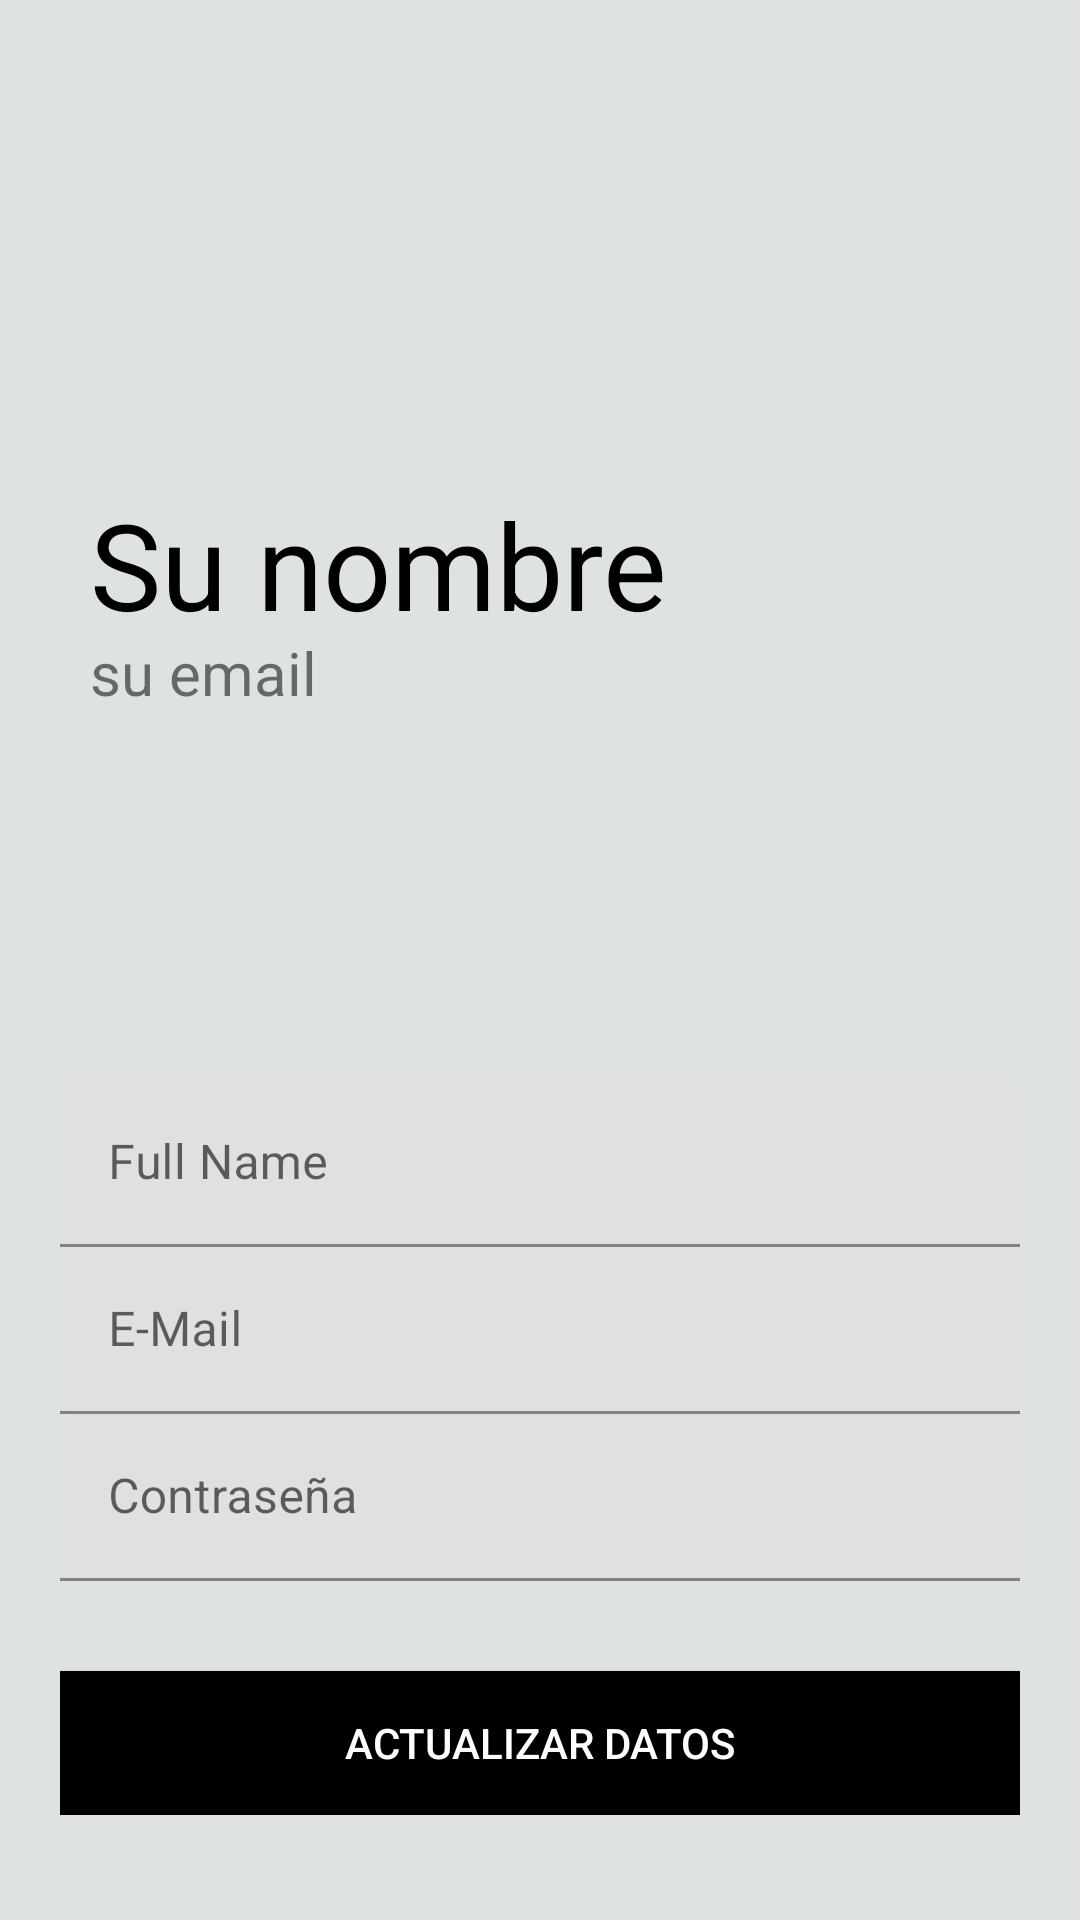

Android layout source for this screen:
<!-- AndroidManifest.xml: application theme AppTheme -->
<!-- res/layout/activity_perfil.xml -->
<?xml version="1.0" encoding="utf-8"?>
<ScrollView xmlns:android="http://schemas.android.com/apk/res/android"
    xmlns:app="http://schemas.android.com/apk/res-auto"
    xmlns:tools="http://schemas.android.com/tools"
    android:layout_width="match_parent"
    android:layout_height="match_parent"
    android:background="#dee3e2"
    tools:context=".ClasesPrincipales.Perfil">



    <LinearLayout
        android:background="#dee3e2"
        android:layout_width="match_parent"
        android:layout_height="match_parent"
        android:orientation="vertical">

        <LinearLayout
            android:background="#dee3e2"
            android:layout_width="wrap_content"
            android:layout_height="wrap_content"
            android:orientation="horizontal">

            <RelativeLayout
                android:background="#dee3e2"
                android:layout_height="wrap_content"
                android:layout_width="match_parent">

                <ImageView
                    android:id="@+id/volverPerfil"
                    android:layout_width="40dp"
                    android:layout_height="40dp"
                    android:src="@drawable/ic_back"/>


            </RelativeLayout>
        </LinearLayout>


        
        <RelativeLayout
            android:layout_width="match_parent"
            android:layout_height="300dp"
            android:background="#dee3e2"
            android:padding="20dp">


            <TextView
                android:id="@+id/fullname_field"
                android:layout_width="wrap_content"
                android:layout_height="wrap_content"
                android:layout_centerVertical="true"
                android:layout_marginLeft="10dp"
                android:includeFontPadding="false"
                android:text="Su nombre"
                android:textColor="#000"
                android:textSize="40sp" />

            <TextView
                android:id="@+id/username_field"
                android:layout_width="wrap_content"
                android:layout_height="wrap_content"
                android:layout_below="@id/fullname_field"
                android:layout_marginLeft="10dp"
                android:includeFontPadding="false"
                android:text="su email"
                android:textSize="20sp" />

        </RelativeLayout>

        


        <LinearLayout
            android:layout_width="match_parent"
            android:layout_height="wrap_content"
            android:orientation="vertical"
            android:padding="20dp">


            <com.google.android.material.textfield.TextInputLayout
                android:id="@+id/full_name_profile"
                android:layout_width="match_parent"
                android:layout_height="wrap_content"
                android:hint="Full Name">

                <com.google.android.material.textfield.TextInputEditText
                    android:layout_width="match_parent"
                    android:layout_height="wrap_content"
                    android:drawablePadding="10dp" />

            </com.google.android.material.textfield.TextInputLayout>

            <com.google.android.material.textfield.TextInputLayout
                android:id="@+id/email_profile"
                android:layout_width="match_parent"
                android:layout_height="wrap_content"
                android:hint="E-Mail">

                <com.google.android.material.textfield.TextInputEditText
                    android:layout_width="match_parent"
                    android:layout_height="wrap_content"
                    android:drawablePadding="10dp" />

            </com.google.android.material.textfield.TextInputLayout>

            <com.google.android.material.textfield.TextInputLayout
                android:id="@+id/password_profile"
                android:layout_width="match_parent"
                android:layout_height="wrap_content"
                android:hint="Contraseña">

                <com.google.android.material.textfield.TextInputEditText
                    android:layout_width="match_parent"
                    android:layout_height="wrap_content"
                    android:drawablePadding="10dp" />

            </com.google.android.material.textfield.TextInputLayout>

            <Button
                android:layout_width="match_parent"
                android:layout_height="wrap_content"
                android:layout_marginTop="30dp"
                android:background="#000"
                android:textColor="#fff"
                android:id="@+id/btnActualizar"
                android:text="Actualizar Datos" />

        </LinearLayout>


    </LinearLayout>

</ScrollView>
<!-- resources referenced by this layout -->
<resources>

</resources>
